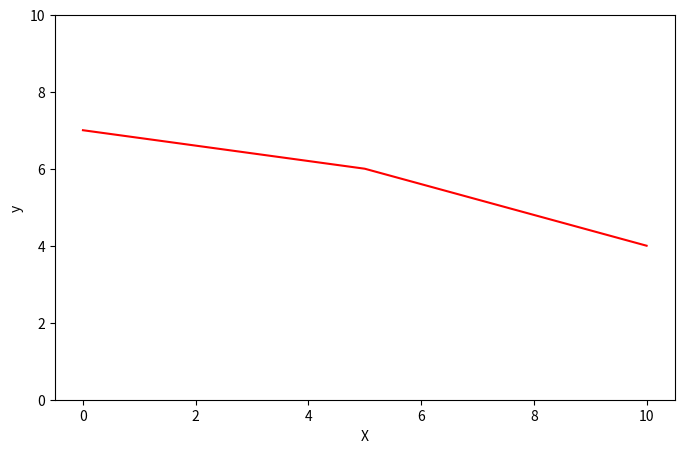

Generate this figure with matplotlib:
import numpy as np 
import matplotlib.pyplot as plt 

x = [0,5,10]
y=[7,6,4]

fig = plt.figure(figsize=(8,5))
plt.plot(x,y,'r-')
plt.xlabel("X")
plt.ylabel("y")
plt.ylim(0,10)
plt.savefig("shape4.png")
plt.close()


print((7-6)/5)
